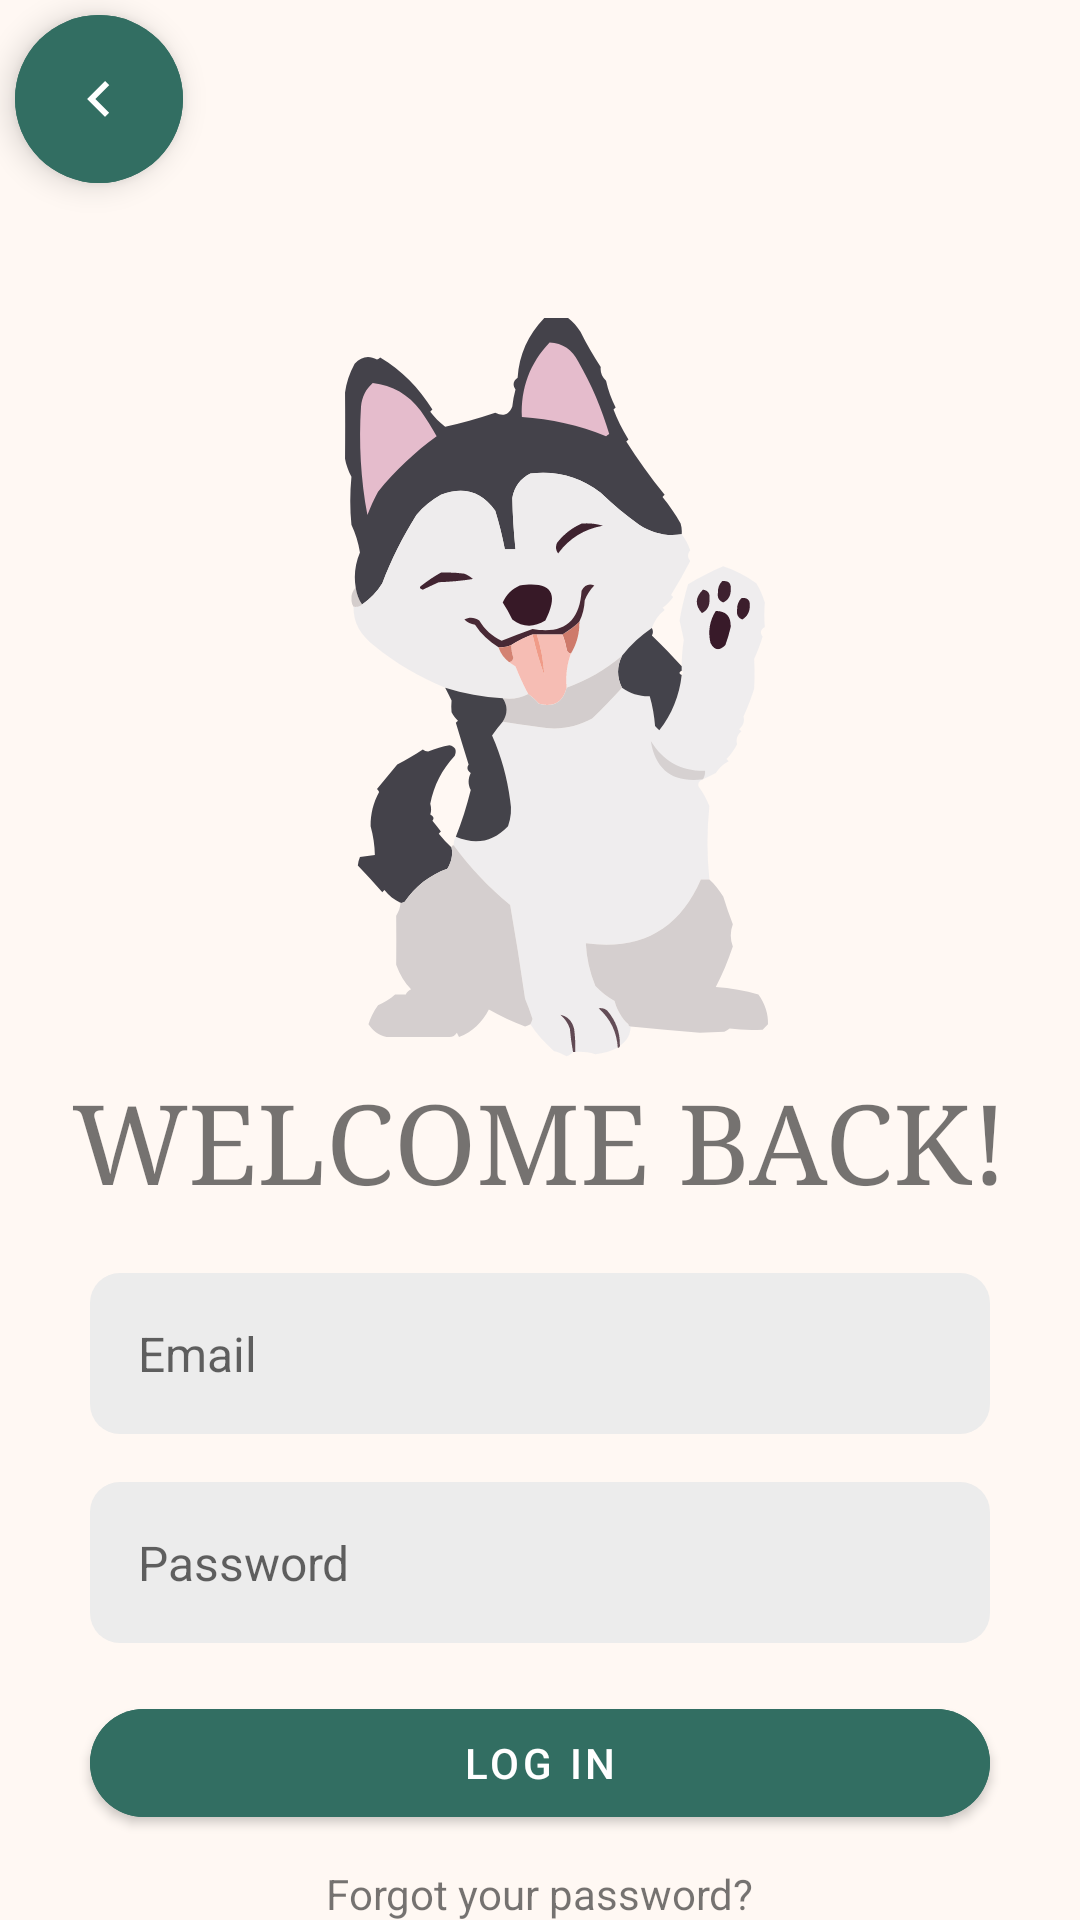

Android layout source for this screen:
<!-- AndroidManifest.xml: application theme Theme.SimbasFriends -->
<!-- res/layout/activity_login.xml -->
<?xml version="1.0" encoding="utf-8"?>
<androidx.appcompat.widget.LinearLayoutCompat xmlns:android="http://schemas.android.com/apk/res/android"
    xmlns:tools="http://schemas.android.com/tools"
    android:layout_width="match_parent"
    android:layout_height="match_parent"
    xmlns:app="http://schemas.android.com/apk/res-auto"
    android:orientation="vertical"
    android:background="@color/background_color"
    tools:context=".activities.LoginActivity">

    <com.google.android.material.floatingactionbutton.ExtendedFloatingActionButton
        android:id="@+id/activity_login_Back_Arrow"
        android:layout_height="wrap_content"
        android:layout_width="wrap_content"
        android:backgroundTint="@color/dark_green"
        android:layout_margin="5dp"
        android:textSize="20sp"
        app:icon="@drawable/back_arrow"
        app:iconTint="@color/white"
        android:contentDescription="@string/back_arrow"/>

    <androidx.appcompat.widget.AppCompatImageView
        android:id="@+id/login_activity_dog_image"
        android:layout_width="250dp"
        android:layout_height="250dp"
        android:layout_marginTop="40dp"
        android:layout_gravity="center_horizontal"
        android:src="@drawable/login_logo" />

    <androidx.appcompat.widget.AppCompatTextView
        android:layout_width="wrap_content"
        android:layout_height="wrap_content"
        android:text="@string/welcome_back"
        android:textSize="18pt"
        android:fontFamily="serif"
        android:layout_gravity="center_horizontal"
        />

    <androidx.appcompat.widget.AppCompatEditText
        android:id="@+id/login_activity_Email_Textedit"
        android:layout_width="@dimen/welcome_btn"
        android:layout_height="wrap_content"
        android:layout_gravity="center_horizontal"
        android:layout_marginTop="20dp"
        android:hint="@string/email_hint"
        android:layout_marginBottom="16dp"
        android:singleLine="true"
        android:padding="16dp"
        android:textSize="16sp"
        android:background="@drawable/rounded_edittext_background" />

    <androidx.appcompat.widget.AppCompatEditText
        android:id="@+id/login_activity_Password_Textedit"
        android:layout_width="@dimen/welcome_btn"
        android:layout_height="wrap_content"
        android:layout_gravity="center_horizontal"
        android:hint="@string/password_hint"
        android:layout_marginBottom="16dp"
        android:padding="16dp"
        android:textSize="16sp"
        android:singleLine="true"
        android:inputType="textPassword"
        android:background="@drawable/rounded_edittext_background" />

    <com.google.android.material.button.MaterialButton
        android:id="@+id/login_activity_Log_In_Button"
        android:layout_width="@dimen/welcome_btn"
        android:layout_height="wrap_content"
        android:text="@string/log_in"
        android:backgroundTint="@color/dark_green"
        android:layout_gravity="center_horizontal"
        app:cornerRadius="30dp"
        />

    <androidx.appcompat.widget.AppCompatTextView
        android:id="@+id/login_activity_Forgot_Password_Text"
        android:layout_width="wrap_content"
        android:layout_height="wrap_content"
        android:text="@string/forgot_your_password"
        android:layout_gravity="center_horizontal"
        android:layout_marginTop="10dp"/>
</androidx.appcompat.widget.LinearLayoutCompat>
<!-- resources referenced by this layout -->
<resources>
  <color name="background_color">#fff8f3</color>
  <color name="dark_green">#326e62</color>
  <color name="white">#FFFFFFFF</color>
  <dimen name="welcome_btn">300dp</dimen>
  <!-- drawable back_arrow (drawable) -->
  <?xml version="1.0" encoding="utf-8"?>
  <vector xmlns:android="http://schemas.android.com/apk/res/android"
      android:width="24dp"
      android:height="24dp"
      android:viewportWidth="24"
      android:viewportHeight="24">
      <path
          android:fillColor="@color/white"
          android:pathData="M15.41,7.41L10.83,12l4.58,4.59L14,18l-6,-6l6,-6L15.41,7.41z" />
  </vector>
  <!-- drawable login_logo: vector/xml drawable (drawable, 18086 chars, omitted) -->
  <!-- drawable rounded_edittext_background (drawable) -->
  <?xml version="1.0" encoding="utf-8"?>
  <shape xmlns:android="http://schemas.android.com/apk/res/android"
      android:shape="rectangle">
      <solid android:color="@color/text_edit" />
      <corners android:radius="10dp" />
  
  </shape>
  <string name="back_arrow">back arrow</string>
  <string name="email_hint">Email</string>
  <string name="forgot_your_password">Forgot your password?</string>
  <string name="log_in">Log In</string>
  <string name="password_hint">Password</string>
  <string name="welcome_back">WELCOME BACK!</string>
  <style name="Theme.SimbasFriends" parent="Base.Theme.SimbasFriends" />
  <color name="text_edit">#ececec</color>
  <style name="Base.Theme.SimbasFriends" parent="Theme.MaterialComponents.Light.NoActionBar">
          
          
      </style>
</resources>
